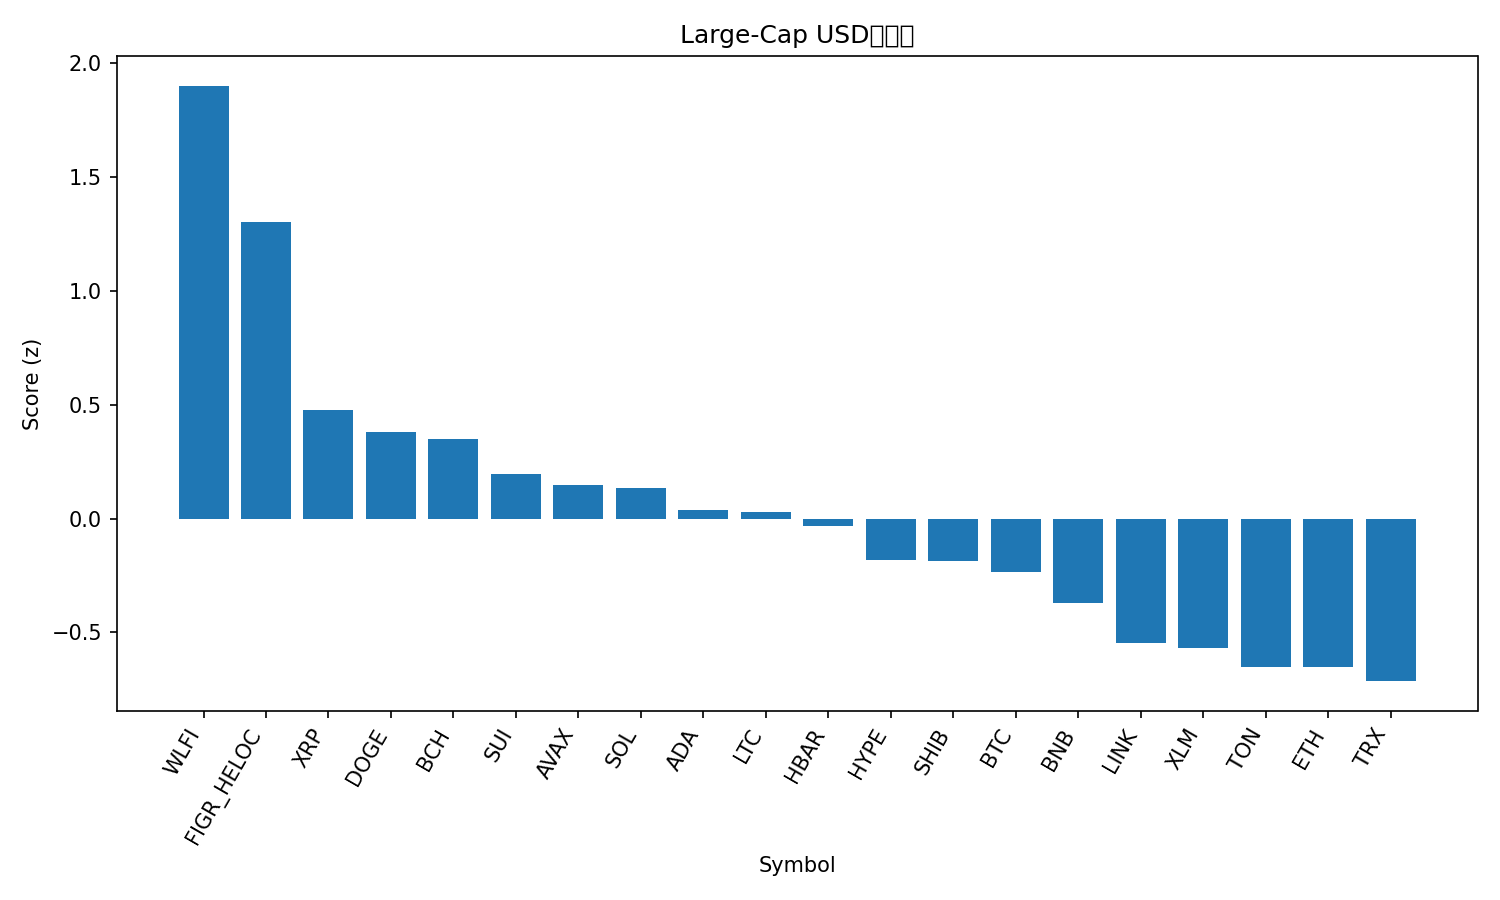

The data file committed next to this chart (first rows):
rank, name, symbol, price, pct_1h, pct_24h, pct_7d, pct_1h_vs_btc, pct_24h_vs_btc, pct_7d_vs_btc, market_cap_rank, market_cap, volume_usd, score
1, World Liberty Financial, WLFI, 0.2278, 1.335, 5.905, 0.0, 1.349, 4.894, -2.072, 33, 6214919223, 1148486517, 1.901
2, Figure Heloc, FIGR_HELOC, 1.0, 0.0, 13.16, 0.0, 0.01457, 12.15, -2.072, 18, 12312684309, 18860, 1.304
3, XRP, XRP, 2.87, 0.4427, 2.621, 1.822, 0.4572, 1.61, -0.2504, 3, 171119955690, 3077142945, 0.4779
4, Dogecoin, DOGE, 0.2226, 0.157, 4.225, 2.412, 0.1715, 3.214, 0.3397, 9, 33552119699, 1523825867, 0.378
5, Bitcoin Cash, BCH, 604, 0.08207, 1.765, 11.18, 0.09664, 0.754, 9.112, 20, 12036771743, 174361218, 0.3498
6, Sui, SUI, 3.38, 0.2932, 1.868, 2.089, 0.3078, 0.8574, 0.01637, 19, 12060153033, 543718513, 0.1958
7, Avalanche, AVAX, 24.51, 0.4031, 0.5817, 2.03, 0.4176, -0.4294, -0.04219, 23, 10347622712, 261864354, 0.1453
8, Solana, SOL, 203, 0.4162, 1.369, -1.155, 0.4308, 0.3579, -3.227, 6, 109961896077, 3154837316, 0.1359
9, Cardano, ADA, 0.8285, 0.2701, 1.34, 0.807, 0.2847, 0.3288, -1.265, 11, 30240405686, 943495084, 0.03777
10, Litecoin, LTC, 114.2, 0.08364, 1.973, 3.628, 0.09821, 0.962, 1.555, 28, 8714784532, 332133112, 0.03052
11, Hedera, HBAR, 0.2185, 0.2263, 2.175, -1.983, 0.2409, 1.164, -4.055, 25, 9265289253, 120851337, -0.03259
12, Hyperliquid, HYPE, 46.82, -0.2106, 2.716, 4.398, -0.196, 1.705, 2.326, 17, 12673035846, 187199435, -0.183
13, Shiba Inu, SHIB, 1.238e-05, 0.0759, 1.552, 0.3764, 0.09047, 0.5409, -1.696, 31, 7291352080, 114173793, -0.1887
14, Bitcoin, BTC, 111180, -0.01457, 1.011, 2.072, 0.0, 0.0, 0.0, 1, 2214960312798, 21099543107, -0.2363
15, BNB, BNB, 874.1, -0.1479, 1.915, 1.062, -0.1334, 0.904, -1.01, 5, 121625014721, 837742254, -0.3704
16, Chainlink, LINK, 22.21, 0.08162, 1.071, -6.113, 0.09619, 0.05985, -8.185, 13, 15057731083, 434028715, -0.5477
17, Stellar, XLM, 0.358, -0.195, 1.312, -0.1545, -0.1804, 0.301, -2.227, 22, 11354324705, 148889893, -0.5694
18, Toncoin, TON, 3.1, -0.167, 1.195, -2.261, -0.1524, 0.1838, -4.333, 30, 7958825556, 78236997, -0.6502
19, Ethereum, ETH, 4284, -0.03824, 0.4537, -4.526, -0.02367, -0.5574, -6.599, 2, 517259603761, 13565744360, -0.6527
20, TRON, TRX, 0.3287, -0.117, 0.8, -3.967, -0.1024, -0.211, -6.04, 10, 31094115574, 2154884542, -0.7141
21, Cronos, CRO, 0.2598, 0.4417, -2.675, -11.17, 0.4563, -3.686, -13.25, 27, 8727310478, 59717352, -0.8713
